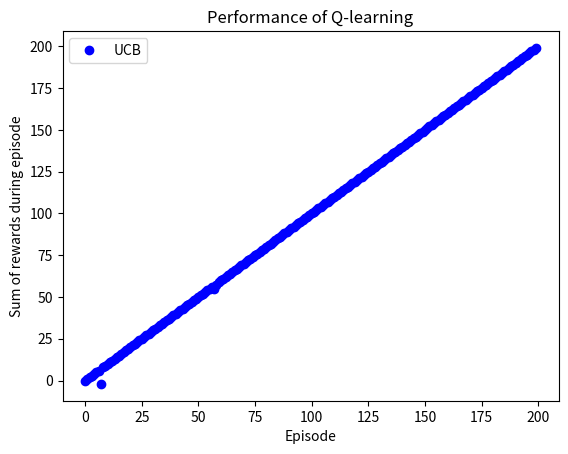

The matplotlib source for this figure:
import copy
import math
import random
import numpy as np
import matplotlib.pyplot as plt
## Basic implementation of iterative policy evaluation (see p. 75 in Sutton
 # and Barto (2018) "Reinformcement Learning, an Introduction") for a deterministic
 # 2D lattice environment.
 #
 # Note: works only for determinsitic policies as the "GetAction()" function
 # returns only a single action. It is, however, straightforward to
 # extend.
 #

#Dimensions of the environment

COLUMS = 4
ROWS = 3

# Actions
UP = 0
DOWN = 1
LEFT = 2
RIGHT = 3

# Environment -- spaces: agent can move, "+": reward, "-": punishment.

environment = [[' ', ' ', ' ', ' '],
               ['+', '#', ' ', '-'],
               [' ', ' ', ' ', ' ']]

Q_matrix = [[[0, 0, 0, 0] for x in range(COLUMS)] for y in range(ROWS)]


# Current estimate of state values under the current policy:
V = [[0.0 for x in range(COLUMS)] for y in range(ROWS)]


class State():
    def __init__(self, row, colum, is_outside_environment):
        self.row = row
        self.colum = colum
        self.is_outside_environment = is_outside_environment

    def is_terminal_state(self):
        return self.colum == self.row == -1 and self.is_outside_environment



# Theta: the threshold for determining the accuracy of the estimation
theta = 0.01
TERMINAL_STATE = State(-1, -1, True)
discount_rate = 0.9

# Get the next state given a current state s and an action a:
def get_next_state(s_param, action):
    s = copy.deepcopy(s_param)
    if environment[s.row][s.colum] == '+':
        return TERMINAL_STATE

    if action == UP:
        s.row -= 1
    elif action == DOWN:
        s.row += 1
    elif action == LEFT:
        s.colum -= 1
    elif action == RIGHT:
        s.colum += 1

    if s.colum < 0 or s.row < 0 or s.colum >= COLUMS or s.row >= ROWS or environment[s.row][s.colum] == '#':
        return s_param

    s.is_outside_environment = False
    return s


# Get the reward given a state and an action:
def get_reward(s, action):

    next_state = get_next_state(s, action)
    if next_state.is_outside_environment:
        return 0
    else:
        if environment[next_state.row][next_state.colum] == '+':
            return 1.0
        if environment[next_state.row][next_state.colum] == '-':
            return -1.0
        else:
            return 0


# OLD DESCRIPTION: Get the next action according to the current policy:
# NEW: Computes the estimates of surrounding states to find the best action to return with probability 1-epsilon, or
# choose a random action with probability epsilon
def get_next_action(s):
    seed = 42
    epsilon = 0.10
    #random.seed(seed)

    possible_actions = [UP, DOWN, LEFT, RIGHT]
    max_val = -math.inf
    best_action = RIGHT
    probability = random.random()

    if probability < epsilon:
        action = random.randint(0, 3)  # Choose an action at random
        return action
    else:                              # Otherwise, greedily choose best action based on estimated reward of surrounding states
        #for action in possible_actions:
        #    next_state = get_next_state(s, action)
        #    reward = get_reward(s, action)
        #    if not next_state.is_outside_environment:
        #        if V[next_state.y][next_state.x] + reward > max_val:
        #            max_val = V[next_state.y][next_state.x] + reward
        #            best_action = action
        #return best_action
        return np.argmax(Q_matrix[s.row][s.colum])


# Print the environment with border around:
def print_environment():
    for y in range(-1, ROWS+1):
        for x in range(-1, COLUMS+1):
            if y < 0 or y >= ROWS or x < 0 or x >= COLUMS:
                print("#", end='')
            else:
                print(environment[y][x], end='')
        print("")


# Print the current estimate of state values:
def print_Q_values():
    for y in range(0, ROWS):
        for x in range(0, COLUMS):
            print("[", end = ' ')
            for action_value in Q_matrix[y][x]:
                print("%5.2f" %action_value, end=' ')
            print("]", end = ' ')
        print("")
    print("")


print("Environment:")
print_environment()


episode_amount = 200
reward_for_each_episode = [0 for x in range(episode_amount)]
index = 0
state = State(2, 0, False)
# Start of estimation loop
for j in range(episode_amount):
    for i in range(j):
        state = State(2, 0, False)
        while True:
            delta = 0

            # Perform a full sweep over the whole state space:

            #for y in range(0, ROWS):
            #    for x in range(0, COLUMS):
        #
            #        state.x = x
            #        state.y = y
            #        if environment[y][x] == ' ':
            #            v = V[y][x]
            #            a = get_next_action(state)
            #            reward = get_reward(state, a)
            #            next_s = get_next_state(state, a)
            #            if not next_s.is_outside_environment:
            #                V[y][x] = reward + discount_rate * V[next_s.y][next_s.x]
            #            delta = max(delta, abs(v - V[y][x]))
            #print("Sweep #", sweep, ", delta:", delta)
            #sweep += 1
            #print_state_values()

            step_size = 0.1
            discount_rate = 0.9

            if state.is_terminal_state():  # If we reach terminal state, stop
                print("Terminal state reached")
                break

            a = get_next_action(state)
            reward = get_reward(state, a)

            reward_for_each_episode[index] = reward_for_each_episode[index] + reward

            next_s = get_next_state(state, a)
            if (next_s == state):
                print("(", state.row, ",", state.colum, ")"", Reward:", reward, "(Bump)")
            else:
                print("(", state.row, ",", state.colum, ")"", Reward:", reward)

            if not next_s.is_outside_environment:
                Q_matrix[state.row][state.colum][a] = Q_matrix[state.row][state.colum][a] + \
                                                step_size*(reward + (discount_rate*max(Q_matrix[next_s.row][next_s.colum]))
                                                           - Q_matrix[state.row][state.colum][a])    # Update Q(S,A)
            state = next_s


        print_Q_values() # Maybe print at each step????!?!??

    index += 1

##################################
plt.plot([x for x in range(episode_amount)], reward_for_each_episode, 'bo', label='UCB')
plt.title('Performance of Q-learning')
plt.xlabel('Episode')
plt.ylabel('Sum of rewards during episode')
plt.legend()
plt.show()
####################################